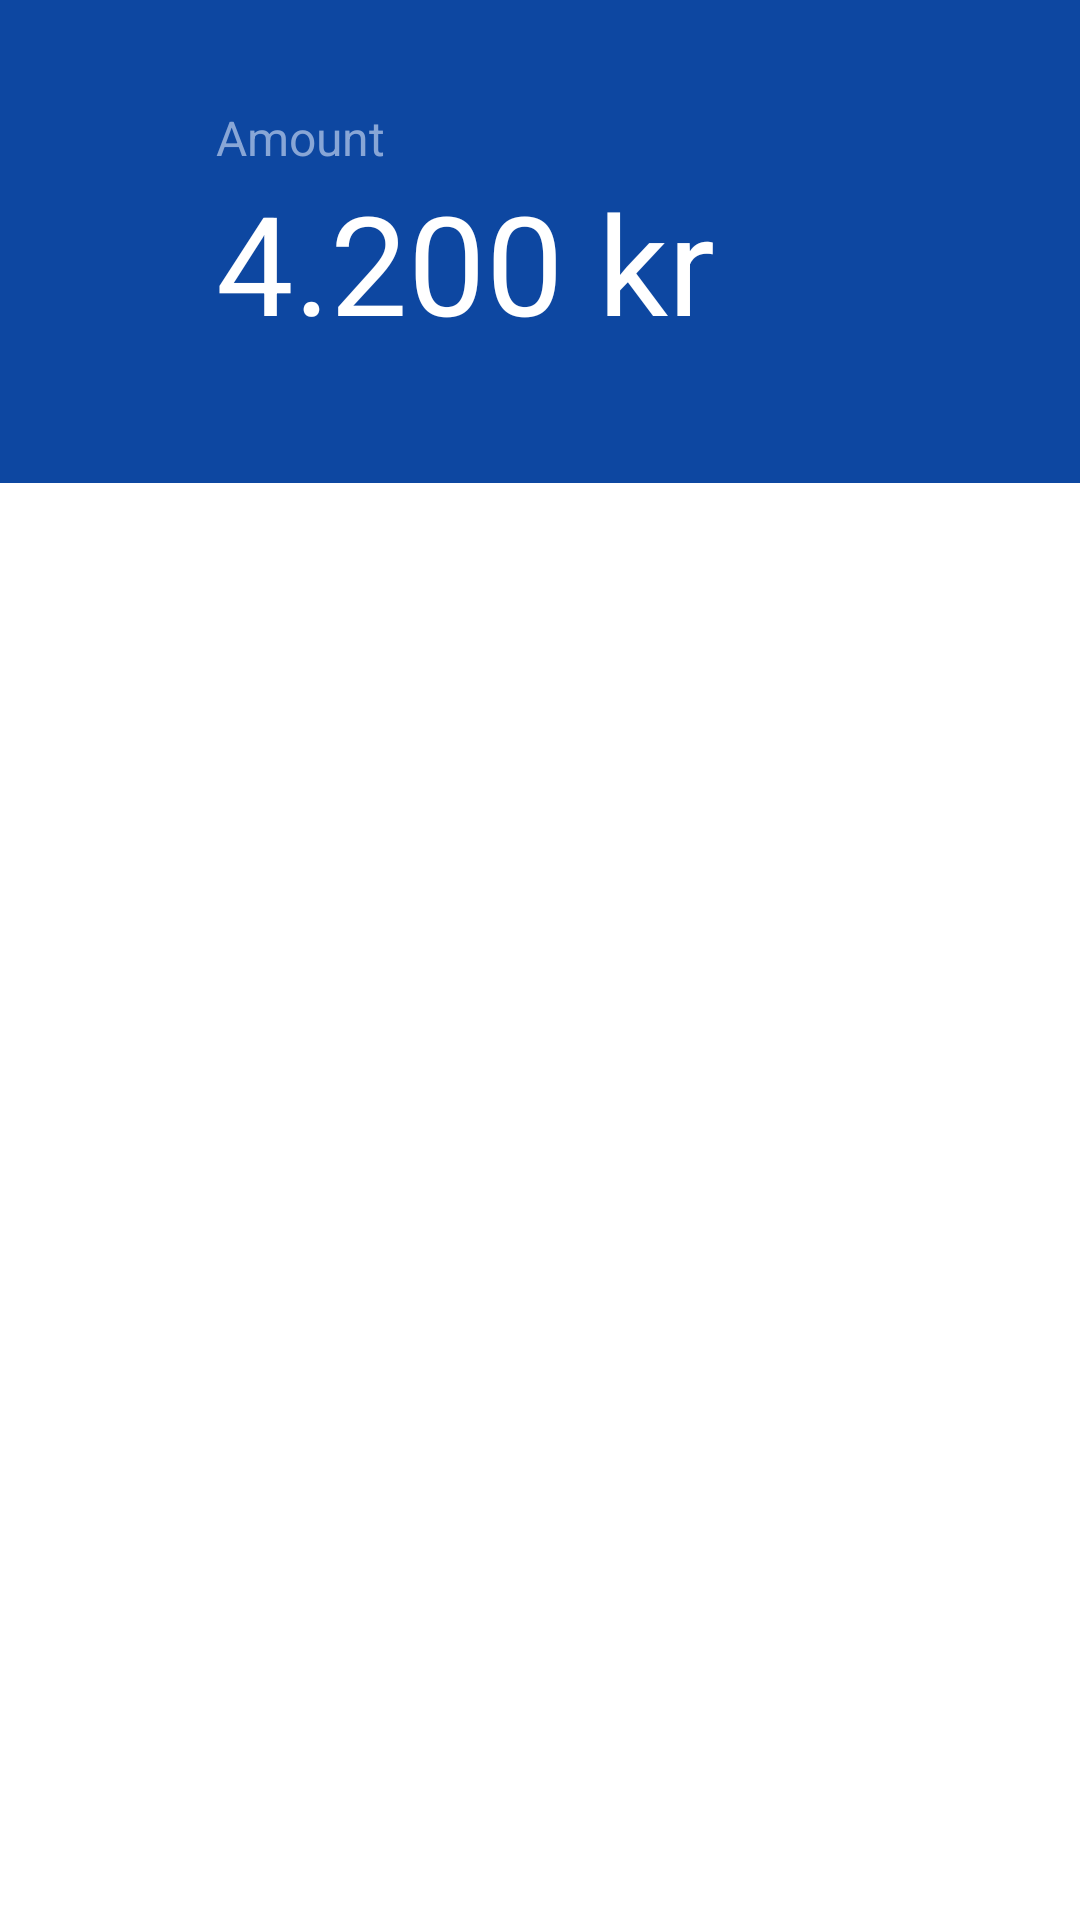

Produce the Android XML layout that renders to this screen, including the resource entries it uses.
<!-- AndroidManifest.xml: application theme Theme.EasyPay -->
<!-- res/layout/fragment_payment.xml -->
<?xml version="1.0" encoding="utf-8"?>
<androidx.constraintlayout.widget.ConstraintLayout xmlns:android="http://schemas.android.com/apk/res/android"
    xmlns:app="http://schemas.android.com/apk/res-auto"
    xmlns:tools="http://schemas.android.com/tools"
    android:id="@+id/frameLayout4"
    android:layout_width="match_parent"
    android:layout_height="match_parent"
    tools:context=".view.payment" >

    <LinearLayout
        android:id="@+id/linearLayout3"
        android:layout_width="396dp"
        android:layout_height="161dp"
        android:background="@color/primaryColor"
        android:orientation="vertical"
        android:paddingStart="72dp"
        android:paddingTop="25dp"
        android:paddingEnd="24dp"
        android:paddingBottom="24dp"
        app:layout_constraintStart_toStartOf="parent"
        tools:layout_editor_absoluteY="1dp">


        <TextView
            android:id="@+id/textView3"
            android:layout_width="match_parent"
            android:layout_height="wrap_content"
            android:layout_marginTop="10dp"
            android:text="Amount"
            android:textColor="@color/fadedText"
            android:textSize="16sp" />

        <TextView
            android:id="@+id/textView4"
            android:layout_width="match_parent"
            android:layout_height="wrap_content"
            android:text="4.200 kr"
            android:textColor="@color/primaryTextColor"
            android:textSize="46sp" />
    </LinearLayout>

    <LinearLayout
        android:layout_width="394dp"
        android:layout_height="612dp"
        android:orientation="vertical"
        app:layout_constraintBottom_toBottomOf="parent"
        app:layout_constraintStart_toStartOf="parent"
        app:layout_constraintTop_toBottomOf="@+id/linearLayout3"
        app:layout_constraintVertical_bias="0.709"></LinearLayout>
</androidx.constraintlayout.widget.ConstraintLayout>
<!-- resources referenced by this layout -->
<resources>
  <color name="fadedText">#88A6D6</color>
  <color name="primaryColor">#0d47a1</color>
  <color name="primaryTextColor">#ffffff</color>
  <style name="Theme.EasyPay" parent="Theme.MaterialComponents.DayNight.DarkActionBar">
          
          <item name="colorPrimary">@color/purple_500</item>
          <item name="colorPrimaryVariant">@color/purple_700</item>
          <item name="colorOnPrimary">@color/white</item>
          
          <item name="colorSecondary">@color/teal_200</item>
          <item name="colorSecondaryVariant">@color/teal_700</item>
          <item name="colorOnSecondary">@color/black</item>
          
          <item name="windowActionBar">false</item>
          <item name="windowNoTitle">true</item>
          <item name="android:statusBarColor" tools:targetApi="l">?attr/colorPrimaryVariant</item>
          
      </style>
  <color name="white">#FFFFFFFF</color>
  <!-- not gathered from this repository: default colours our renderer supplied (Android Studio template values) -->
  <color name="purple_500">#FF6200EE</color>
  <color name="purple_700">#FF3700B3</color>
  <color name="teal_200">#FF03DAC5</color>
  <color name="teal_700">#FF018786</color>
  <color name="black">#FF000000</color>
</resources>
